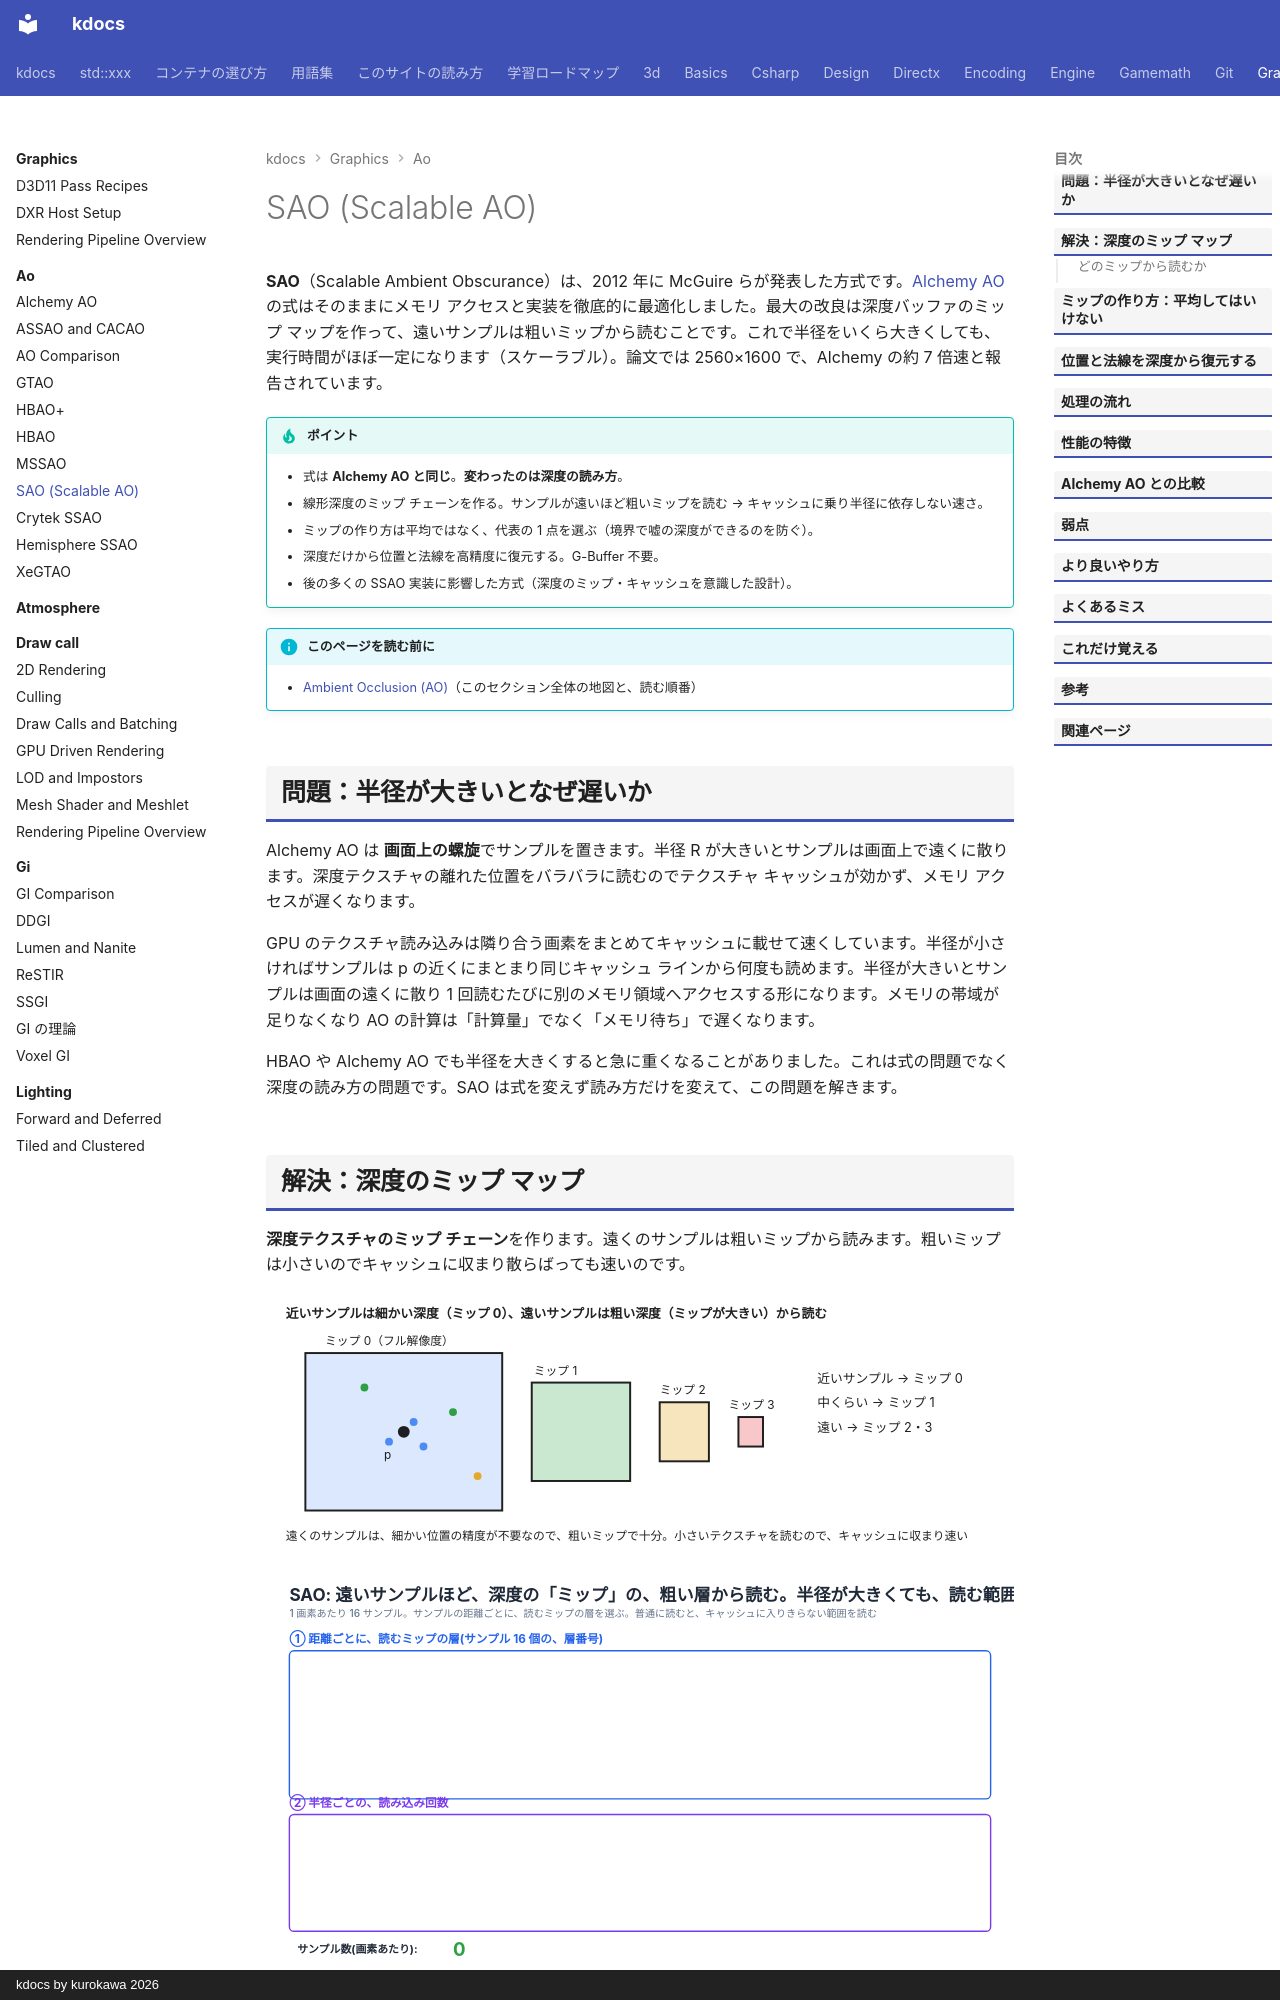

repository: qwzxdf/kdocs · page: graphics/ao/sao/index.html · generator: mkdocs · copyright: kdocs by kurokawa 2026

---
title: SAO (Scalable AO)
tags:
  - 描画
---

# SAO (Scalable AO)

<strong>SAO</strong>（Scalable Ambient Obscurance）は、2012 年に McGuire らが発表した方式です。[Alchemy AO](alchemy-ao.md)の式はそのままにメモリ アクセスと実装を徹底的に最適化しました。最大の改良は深度バッファのミップ マップを作って、遠いサンプルは粗いミップから読むことです。これで半径をいくら大きくしても、実行時間がほぼ一定になります（スケーラブル）。論文では 2560×1600 で、Alchemy の約 7 倍速と報告されています。

!!! tip "ポイント"
    - 式は <strong>Alchemy AO と同じ</strong>。<strong>変わったのは深度の読み方</strong>。
    - 線形深度のミップ チェーンを作る。サンプルが遠いほど粗いミップを読む → キャッシュに乗り半径に依存しない速さ。
    - ミップの作り方は平均ではなく、代表の 1 点を選ぶ（境界で嘘の深度ができるのを防ぐ）。
    - 深度だけから位置と法線を高精度に復元する。G-Buffer 不要。
    - 後の多くの SSAO 実装に影響した方式（深度のミップ・キャッシュを意識した設計）。

!!! info "このページを読む前に"
    - [Ambient Occlusion (AO)](index.md)（このセクション全体の地図と、読む順番）

## 問題：半径が大きいとなぜ遅いか

Alchemy AO は <strong>画面上の螺旋</strong>でサンプルを置きます。半径 R が大きいとサンプルは画面上で遠くに散ります。深度テクスチャの離れた位置をバラバラに読むのでテクスチャ キャッシュが効かず、メモリ アクセスが遅くなります。

GPU のテクスチャ読み込みは隣り合う画素をまとめてキャッシュに載せて速くしています。半径が小さければサンプルは p の近くにまとまり同じキャッシュ ラインから何度も読めます。半径が大きいとサンプルは画面の遠くに散り 1 回読むたびに別のメモリ領域へアクセスする形になります。メモリの帯域が足りなくなり AO の計算は「計算量」でなく「メモリ待ち」で遅くなります。

HBAO や Alchemy AO でも半径を大きくすると急に重くなることがありました。これは式の問題でなく深度の読み方の問題です。SAO は式を変えず読み方だけを変えて、この問題を解きます。
